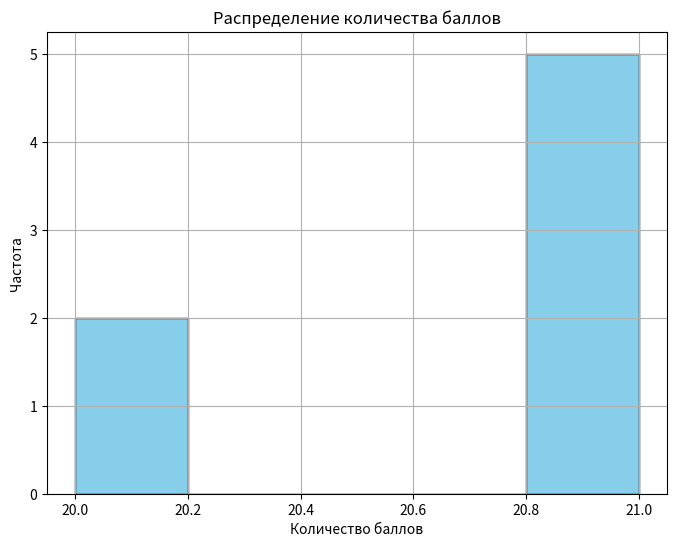

Write the Python code that produced this figure.
import pandas as pd
import matplotlib.pyplot as plt
#Задание №13

data = {
    "№": [1, 2, 3, 4, 5, 6, 7],
    "ФИО": ["Иванова", "Петрова", "Сидорова", "Печкина", "Речкина", "Ивенков", "Петренков"],
    "Пол": ["ж", "ж", "ж", "ж", "ж", "м", "м"],
    "Класс": [2, 2, 2, 3, 3, 1, 1],
    "Количество баллов": [21, 20, 21, 21, 21, 20, 21],
    "Рост": [123, 138, 125, 140, 126, 134, 129]
}

df = pd.DataFrame(data)

# Отображаем таблицу
print(df)

# 1.
print('\nЗадание 1')
df_sorted = df.sort_values(by="Класс", ascending=False)
print(df_sorted)

# 2.
print('\nЗадание 2')
girls_3_class = df[(df["Класс"] == 3) & (df["Пол"] == "Ж")]
print(girls_3_class)

# 3.
print('\nЗадание 3')
mean_heights = df.groupby("Класс")["Рост"].mean()
print(mean_heights)

# 4.
print('\nЗадание 4')
pivot_table = pd.pivot_table(df, values="ФИО", index="Класс", columns="Пол", aggfunc="count", fill_value=0)
print(pivot_table)

# 5.
print('\nЗадание 5')
girls_2_class = df[(df["Класс"] == 2) & (df["Пол"] == "ж")]
print(girls_2_class)

# 6.
plt.figure(figsize=(8, 6))
plt.hist(df["Количество баллов"], bins=5, color='skyblue', edgecolor='black')
plt.title('Распределение количества баллов')
plt.xlabel('Количество баллов')
plt.ylabel('Частота')
plt.grid(True)
plt.show()